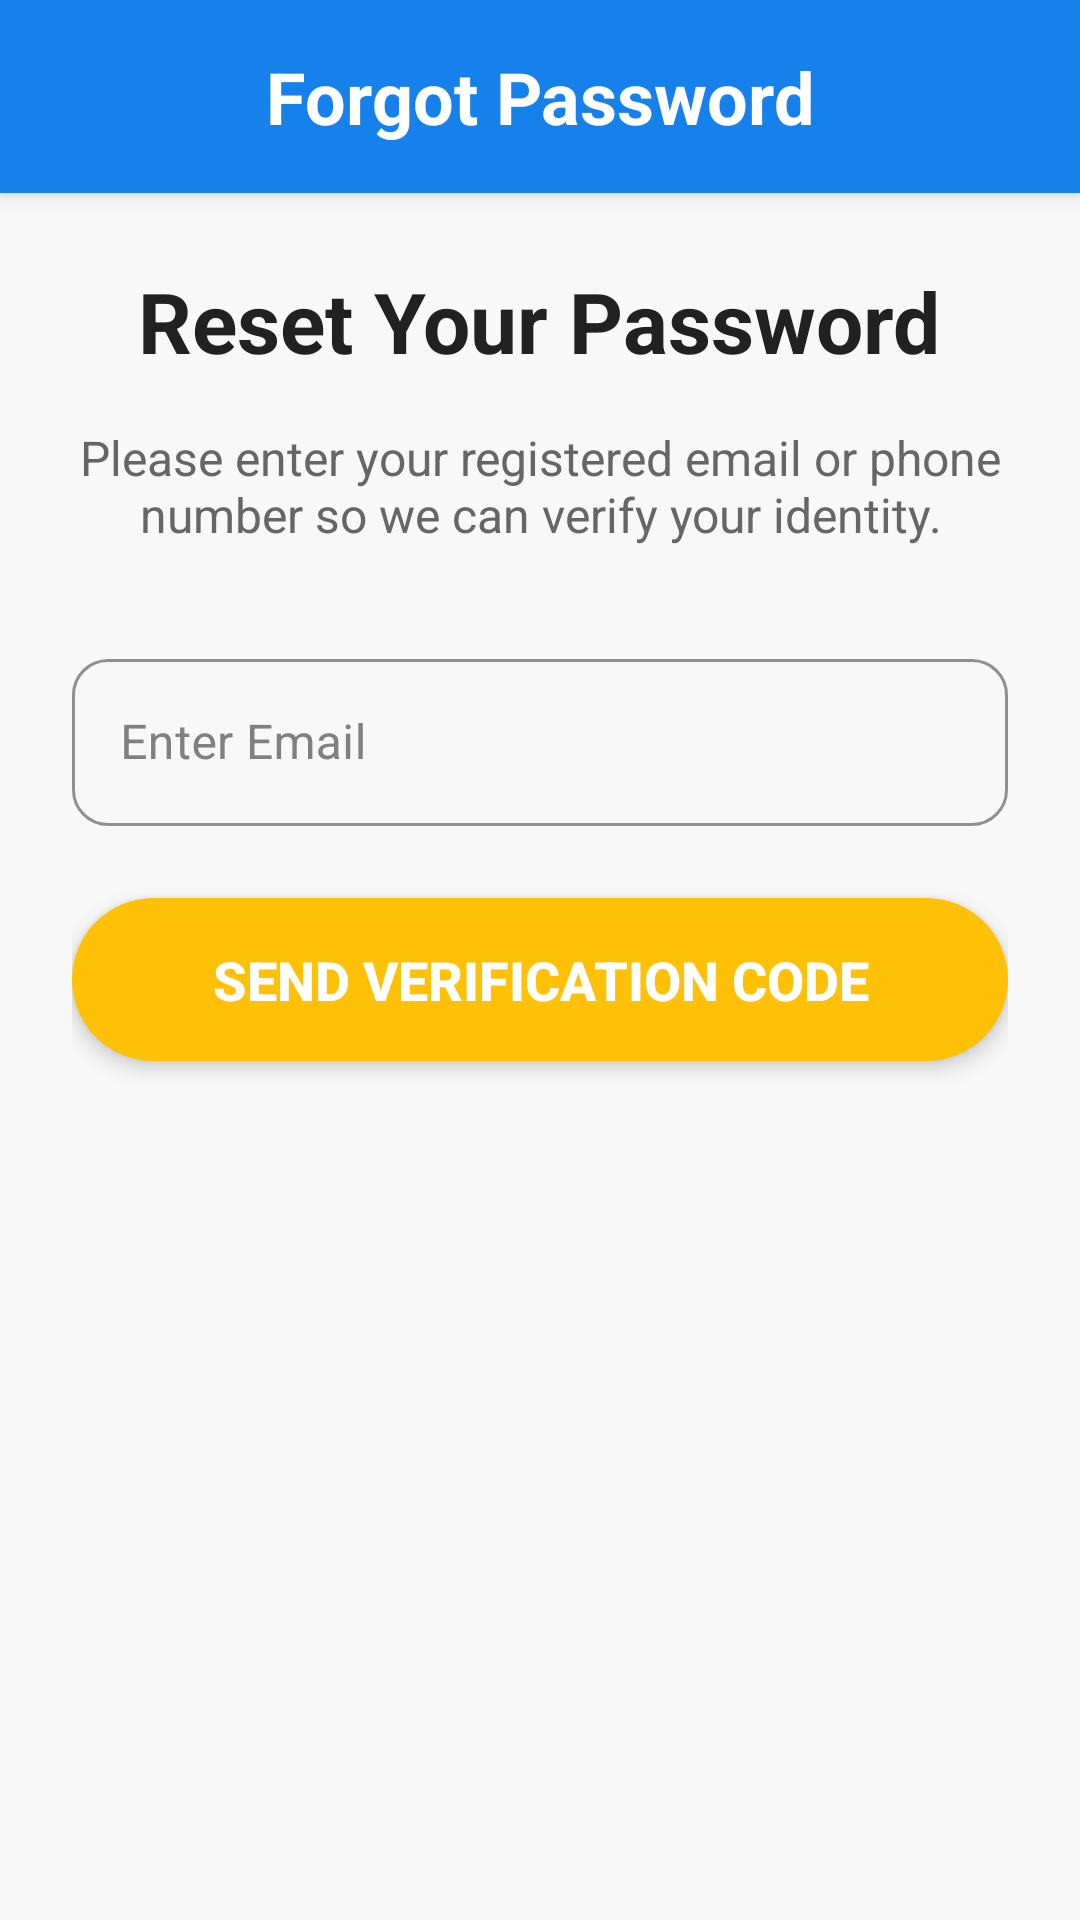

The Android layout XML behind this screen, and the referenced resources:
<!-- AndroidManifest.xml: application theme Theme.NoName -->
<!-- res/layout/activity_forgot_password_request.xml -->
<?xml version="1.0" encoding="utf-8"?>
<androidx.constraintlayout.widget.ConstraintLayout
    xmlns:android="http://schemas.android.com/apk/res/android"
    xmlns:app="http://schemas.android.com/apk/res-auto"
    xmlns:tools="http://schemas.android.com/tools"
    android:layout_width="match_parent"
    android:layout_height="match_parent"
    tools:context=".Forgotpassword.ForgotPasswordRequestActivity"
    android:background="@color/background_light_pink">

    <androidx.constraintlayout.widget.ConstraintLayout
        android:id="@+id/top_header_forgot_password"
        android:layout_width="match_parent"
        android:layout_height="wrap_content"
        android:background="@color/primary_blue"
        android:paddingTop="16dp"
        android:paddingBottom="16dp"
        app:layout_constraintTop_toTopOf="parent"
        app:layout_constraintStart_toStartOf="parent"
        app:layout_constraintEnd_toEndOf="parent"
        android:elevation="4dp">

        <ImageButton
            android:id="@+id/btnBackForgotPassword"
            android:layout_width="wrap_content"
            android:layout_height="wrap_content"
            android:background="?attr/selectableItemBackgroundBorderless"
            android:padding="16dp"
            android:src="@drawable/ic_arrow_back"
            app:tint="@color/white"
            app:layout_constraintStart_toStartOf="parent"
            app:layout_constraintTop_toTopOf="parent"
            app:layout_constraintBottom_toBottomOf="parent"
            tools:ignore="ContentDescription" />

        <TextView
            android:id="@+id/tvTitleForgotPassword"
            android:layout_width="wrap_content"
            android:layout_height="wrap_content"
            android:text="Forgot Password"
            android:textColor="@color/white"
            android:textSize="24sp"
            android:textStyle="bold"
            app:layout_constraintStart_toStartOf="parent"
            app:layout_constraintEnd_toEndOf="parent"
            app:layout_constraintTop_toTopOf="parent"
            app:layout_constraintBottom_toBottomOf="parent" />

    </androidx.constraintlayout.widget.ConstraintLayout>

    <ScrollView
        android:layout_width="match_parent"
        android:layout_height="0dp"
        android:fillViewport="true"
        app:layout_constraintTop_toBottomOf="@+id/top_header_forgot_password"
        app:layout_constraintBottom_toBottomOf="parent"
        app:layout_constraintStart_toStartOf="parent"
        app:layout_constraintEnd_toEndOf="parent">

        <LinearLayout
            android:layout_width="match_parent"
            android:layout_height="wrap_content"
            android:orientation="vertical"
            android:padding="24dp"
            android:gravity="center_horizontal">

            <TextView
                android:layout_width="wrap_content"
                android:layout_height="wrap_content"
                android:text="Reset Your Password"
                android:textSize="28sp"
                android:textStyle="bold"
                android:textColor="@color/text_dark"
                android:layout_marginBottom="16dp" />

            <TextView
                android:layout_width="match_parent"
                android:layout_height="wrap_content"
                android:text="Please enter your registered email or phone number so we can verify your identity."
                android:gravity="center"
                android:textColor="@color/text_secondary_gray"
                android:textSize="16sp"
                android:layout_marginBottom="32dp" />

            <com.google.android.material.textfield.TextInputLayout
                android:layout_width="match_parent"
                android:layout_height="wrap_content"
                style="@style/Widget.MaterialComponents.TextInputLayout.OutlinedBox"
                app:boxCornerRadiusTopStart="12dp"
                app:boxCornerRadiusTopEnd="12dp"
                app:boxCornerRadiusBottomStart="12dp"
                app:boxCornerRadiusBottomEnd="12dp"
                app:startIconDrawable="@drawable/ic_email"
                app:startIconTint="@color/text_dark"
                android:layout_marginBottom="24dp"
                app:hintTextColor="@color/primary_blue"
                android:textColorHint="@color/grey_text_link"
                app:boxStrokeColor="@color/primary_blue"
                app:boxStrokeWidthFocused="2dp">

                <com.google.android.material.textfield.TextInputEditText
                    android:id="@+id/etEmailOrPhone"
                    android:layout_width="match_parent"
                    android:layout_height="wrap_content"
                    android:hint="Enter Email"
                    android:inputType="textEmailAddress"
                    android:textColor="@color/text_dark"
                    android:textSize="16sp" />
            </com.google.android.material.textfield.TextInputLayout>

            <Button
                android:id="@+id/btnSendOtpForReset"
                android:layout_width="match_parent"
                android:layout_height="wrap_content"
                android:text="Send Verification Code"
                android:textColor="@color/white"
                android:textSize="18sp"
                android:textStyle="bold"
                android:background="@drawable/get_started_button_background"
                android:stateListAnimator="@null"
                android:elevation="4dp"
                android:paddingTop="15dp"
                android:paddingBottom="15dp"
                android:layout_marginBottom="24dp" />

            <TextView
                android:id="@+id/tvOtpDisplayDemo"
                android:layout_width="wrap_content"
                android:layout_height="wrap_content"
                android:text="Your DEMO OTP Code:"
                android:textColor="@color/button_red"
                android:textSize="18sp"
                android:textStyle="bold"
                android:layout_marginBottom="8dp"
                android:visibility="gone"
                tools:visibility="visible"/>

            <TextView
                android:id="@+id/tvGeneratedOtpCode"
                android:layout_width="wrap_content"
                android:layout_height="wrap_content"
                android:text="123456"
                android:textColor="@color/primary_blue"
                android:textSize="36sp"
                android:textStyle="bold"
                android:layout_marginBottom="16dp"
                android:visibility="gone"
                tools:visibility="visible"/>

            <TextView
                android:id="@+id/tvOtpInstructionDemo"
                android:layout_width="match_parent"
                android:layout_height="wrap_content"
                android:text="In a real app, this code would be sent via Email/SMS. Please enter this code on the next screen."
                android:gravity="center"
                android:textColor="@color/text_secondary_gray"
                android:textSize="14sp"
                android:visibility="gone"
                tools:visibility="visible"/>

            <ProgressBar
                android:id="@+id/progressBarRequest"
                android:layout_width="wrap_content"
                android:layout_height="wrap_content"
                android:layout_marginTop="16dp"
                android:visibility="gone"/>

        </LinearLayout>
    </ScrollView>
</androidx.constraintlayout.widget.ConstraintLayout>
<!-- resources referenced by this layout -->
<resources>
  <color name="background_light_pink">@color/light_gray_bg</color>
  <color name="button_red">#F44336</color>
  <color name="grey_text_link">#808080</color>
  <color name="primary_blue">#1781EB</color>
  <color name="text_dark">#212121</color>
  <color name="text_secondary_gray">#666666</color>
  <color name="white">#FFFFFFFF</color>
  <!-- drawable get_started_button_background (drawable) -->
  <?xml version="1.0" encoding="utf-8"?>
  <shape xmlns:android="http://schemas.android.com/apk/res/android"
      android:shape="rectangle">
      <corners android:radius="28dp" /> <solid android:color="@color/get_started_button_color" /> <padding
      android:left="20dp"
      android:top="15dp"
      android:right="20dp"
      android:bottom="15dp" />
  </shape>
  <color name="light_gray_bg">#F8F8F8</color>
  <color name="get_started_button_color">@color/accent_yellow</color>
  <color name="primary_green">#4CAF50</color>
  <color name="primary_green_light">#81C784</color>
  <color name="primary_green_dark">#2E7D32</color>
  <color name="accent_yellow">#FFC107</color>
  <color name="black">#FF000000</color>
  <color name="accent_yellow_light">#FFECB3</color>
  <color name="accent_yellow_dark">#FF8F00</color>
  <color name="card_bg_white">#FFFFFF</color>
  <color name="text_color_primary">@color/text_dark</color>
  <color name="text_color_secondary">@color/text_medium</color>
  <style name="ShapeAppearance.App.SmallComponent" parent="ShapeAppearance.Material3.Corner.Small">
          <item name="cornerFamily">rounded</item>
          <item name="cornerSize">8dp</item>
      </style>
  <style name="ShapeAppearance.App.MediumComponent" parent="ShapeAppearance.Material3.Corner.Medium">
          <item name="cornerFamily">rounded</item>
          <item name="cornerSize">12dp</item>
      </style>
  <style name="ShapeAppearance.App.LargeComponent" parent="ShapeAppearance.Material3.Corner.Large">
          <item name="cornerFamily">rounded</item>
          <item name="cornerSize">16dp</item>
      </style>
  <style name="Widget.App.CardView" parent="Widget.Material3.CardView.Elevated">
          <item name="cardCornerRadius">12dp</item>
          <item name="cardElevation">4dp</item>
          <item name="android:foreground">?attr/selectableItemBackground</item>
      </style>
  <color name="ripple_green_light">#B2DFDB</color>
  <color name="text_medium">#616161</color>
</resources>
